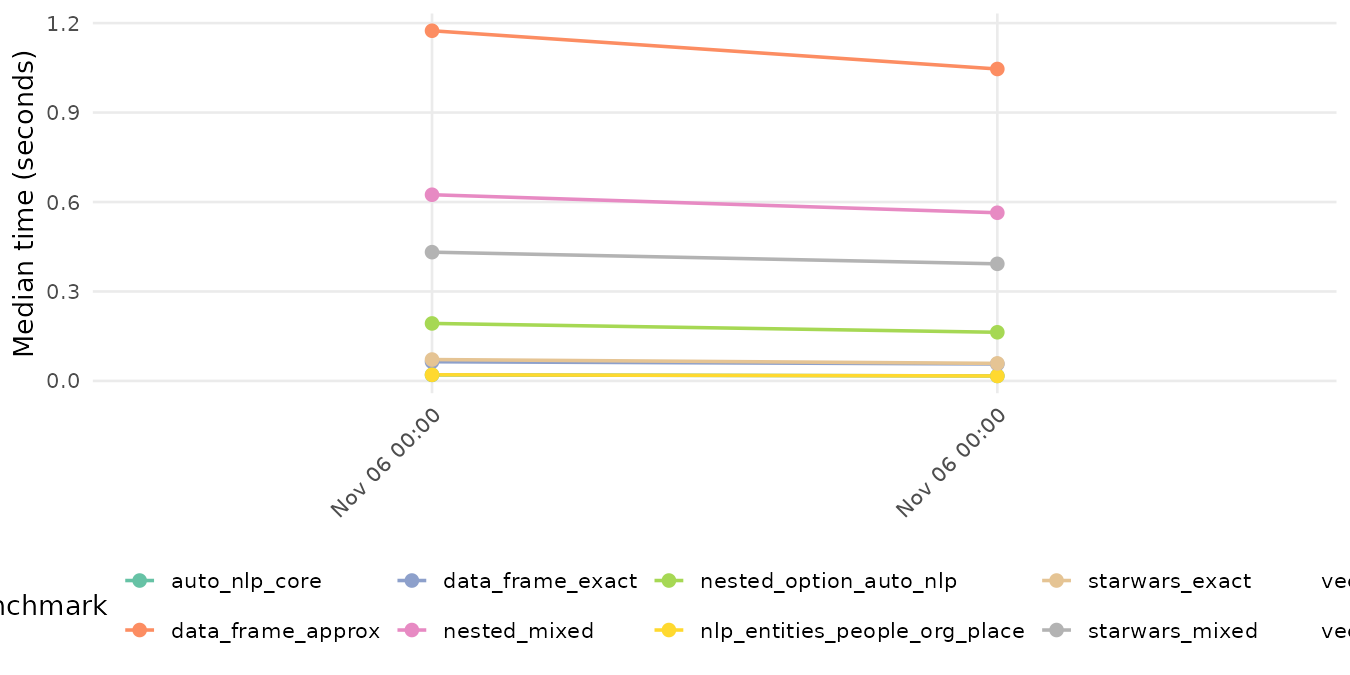

Data behind this chart, as committed beside it:
run_id, timestamp_utc, run_context, machine_label, git_sha, git_ref, r_version, system, system_release, cpu_model, expression, median_sec, itr_sec, mem_alloc_bytes, gc_sec
20261106T152807Z-2dd806b, 2026-11-06T15:28:07Z, github-actions, github-actions | ubuntu-latest, 2dd806bd5fe8bb4344e71a6d6247ddf86dce4926, main, 4.6.2, Linux, 7.0.0-1017-azure, AMD EPYC 7763 64-Core Processor, anon_auto_nlp_core, 0.02029, 49.2, 292704, 0
20261106T161604Z-e9988f6, 2026-11-06T16:16:04Z, github-actions, github-actions | ubuntu-latest, e9988f6e6082eeb0417b7a9d3038db12b78fffc0, main, 4.6.2, Linux, 7.0.0-1017-azure, Intel(R) Xeon(R) Platinum 8370C CPU @ 2.…, anon_auto_nlp_core, 0.01684, 59.3, 292704, 0
20261106T152807Z-2dd806b, 2026-11-06T15:28:07Z, github-actions, github-actions | ubuntu-latest, 2dd806bd5fe8bb4344e71a6d6247ddf86dce4926, main, 4.6.2, Linux, 7.0.0-1017-azure, AMD EPYC 7763 64-Core Processor, anon_data_frame_approx, 1.174, 0.8508, 2720568, 0
20261106T161604Z-e9988f6, 2026-11-06T16:16:04Z, github-actions, github-actions | ubuntu-latest, e9988f6e6082eeb0417b7a9d3038db12b78fffc0, main, 4.6.2, Linux, 7.0.0-1017-azure, Intel(R) Xeon(R) Platinum 8370C CPU @ 2.…, anon_data_frame_approx, 1.046, 0.9549, 2720568, 0
20261106T152807Z-2dd806b, 2026-11-06T15:28:07Z, github-actions, github-actions | ubuntu-latest, 2dd806bd5fe8bb4344e71a6d6247ddf86dce4926, main, 4.6.2, Linux, 7.0.0-1017-azure, AMD EPYC 7763 64-Core Processor, anon_data_frame_exact, 0.06433, 15.57, 1167048, 0
20261106T161604Z-e9988f6, 2026-11-06T16:16:04Z, github-actions, github-actions | ubuntu-latest, e9988f6e6082eeb0417b7a9d3038db12b78fffc0, main, 4.6.2, Linux, 7.0.0-1017-azure, Intel(R) Xeon(R) Platinum 8370C CPU @ 2.…, anon_data_frame_exact, 0.05689, 17.57, 1167048, 0
20261106T152807Z-2dd806b, 2026-11-06T15:28:07Z, github-actions, github-actions | ubuntu-latest, 2dd806bd5fe8bb4344e71a6d6247ddf86dce4926, main, 4.6.2, Linux, 7.0.0-1017-azure, AMD EPYC 7763 64-Core Processor, anon_nested_mixed, 0.6244, 1.585, 1415296, 1.585
20261106T161604Z-e9988f6, 2026-11-06T16:16:04Z, github-actions, github-actions | ubuntu-latest, e9988f6e6082eeb0417b7a9d3038db12b78fffc0, main, 4.6.2, Linux, 7.0.0-1017-azure, Intel(R) Xeon(R) Platinum 8370C CPU @ 2.…, anon_nested_mixed, 0.564, 1.755, 1415296, 1.755
20261106T152807Z-2dd806b, 2026-11-06T15:28:07Z, github-actions, github-actions | ubuntu-latest, 2dd806bd5fe8bb4344e71a6d6247ddf86dce4926, main, 4.6.2, Linux, 7.0.0-1017-azure, AMD EPYC 7763 64-Core Processor, anon_nested_option_auto_nlp, 0.1928, 5.177, 392072, 0
20261106T161604Z-e9988f6, 2026-11-06T16:16:04Z, github-actions, github-actions | ubuntu-latest, e9988f6e6082eeb0417b7a9d3038db12b78fffc0, main, 4.6.2, Linux, 7.0.0-1017-azure, Intel(R) Xeon(R) Platinum 8370C CPU @ 2.…, anon_nested_option_auto_nlp, 0.1632, 6.126, 392072, 0
20261106T152807Z-2dd806b, 2026-11-06T15:28:07Z, github-actions, github-actions | ubuntu-latest, 2dd806bd5fe8bb4344e71a6d6247ddf86dce4926, main, 4.6.2, Linux, 7.0.0-1017-azure, AMD EPYC 7763 64-Core Processor, anon_nlp_entities_people_org_place, 0.02062, 48.74, 251360, 0
20261106T161604Z-e9988f6, 2026-11-06T16:16:04Z, github-actions, github-actions | ubuntu-latest, e9988f6e6082eeb0417b7a9d3038db12b78fffc0, main, 4.6.2, Linux, 7.0.0-1017-azure, Intel(R) Xeon(R) Platinum 8370C CPU @ 2.…, anon_nlp_entities_people_org_place, 0.01672, 59.44, 251360, 0
20261106T152807Z-2dd806b, 2026-11-06T15:28:07Z, github-actions, github-actions | ubuntu-latest, 2dd806bd5fe8bb4344e71a6d6247ddf86dce4926, main, 4.6.2, Linux, 7.0.0-1017-azure, AMD EPYC 7763 64-Core Processor, anon_starwars_exact, 0.07173, 13.66, 709688, 4.555
20261106T161604Z-e9988f6, 2026-11-06T16:16:04Z, github-actions, github-actions | ubuntu-latest, e9988f6e6082eeb0417b7a9d3038db12b78fffc0, main, 4.6.2, Linux, 7.0.0-1017-azure, Intel(R) Xeon(R) Platinum 8370C CPU @ 2.…, anon_starwars_exact, 0.05884, 16.58, 709688, 5.525
20261106T152807Z-2dd806b, 2026-11-06T15:28:07Z, github-actions, github-actions | ubuntu-latest, 2dd806bd5fe8bb4344e71a6d6247ddf86dce4926, main, 4.6.2, Linux, 7.0.0-1017-azure, AMD EPYC 7763 64-Core Processor, anon_starwars_mixed, 0.4318, 2.309, 2667920, 3.078
20261106T161604Z-e9988f6, 2026-11-06T16:16:04Z, github-actions, github-actions | ubuntu-latest, e9988f6e6082eeb0417b7a9d3038db12b78fffc0, main, 4.6.2, Linux, 7.0.0-1017-azure, Intel(R) Xeon(R) Platinum 8370C CPU @ 2.…, anon_starwars_mixed, 0.3927, 2.536, 2667920, 3.382
20261106T152807Z-2dd806b, 2026-11-06T15:28:07Z, github-actions, github-actions | ubuntu-latest, 2dd806bd5fe8bb4344e71a6d6247ddf86dce4926, main, 4.6.2, Linux, 7.0.0-1017-azure, AMD EPYC 7763 64-Core Processor, anon_vector_approx, 1.008, 0.9889, 2600400, 0
20261106T161604Z-e9988f6, 2026-11-06T16:16:04Z, github-actions, github-actions | ubuntu-latest, e9988f6e6082eeb0417b7a9d3038db12b78fffc0, main, 4.6.2, Linux, 7.0.0-1017-azure, Intel(R) Xeon(R) Platinum 8370C CPU @ 2.…, anon_vector_approx, 0.8953, 1.114, 2505416, 0
20261106T152807Z-2dd806b, 2026-11-06T15:28:07Z, github-actions, github-actions | ubuntu-latest, 2dd806bd5fe8bb4344e71a6d6247ddf86dce4926, main, 4.6.2, Linux, 7.0.0-1017-azure, AMD EPYC 7763 64-Core Processor, anon_vector_exact, 0.05056, 19.79, 1138496, 0
20261106T161604Z-e9988f6, 2026-11-06T16:16:04Z, github-actions, github-actions | ubuntu-latest, e9988f6e6082eeb0417b7a9d3038db12b78fffc0, main, 4.6.2, Linux, 7.0.0-1017-azure, Intel(R) Xeon(R) Platinum 8370C CPU @ 2.…, anon_vector_exact, 0.04498, 22.23, 1138496, 0
